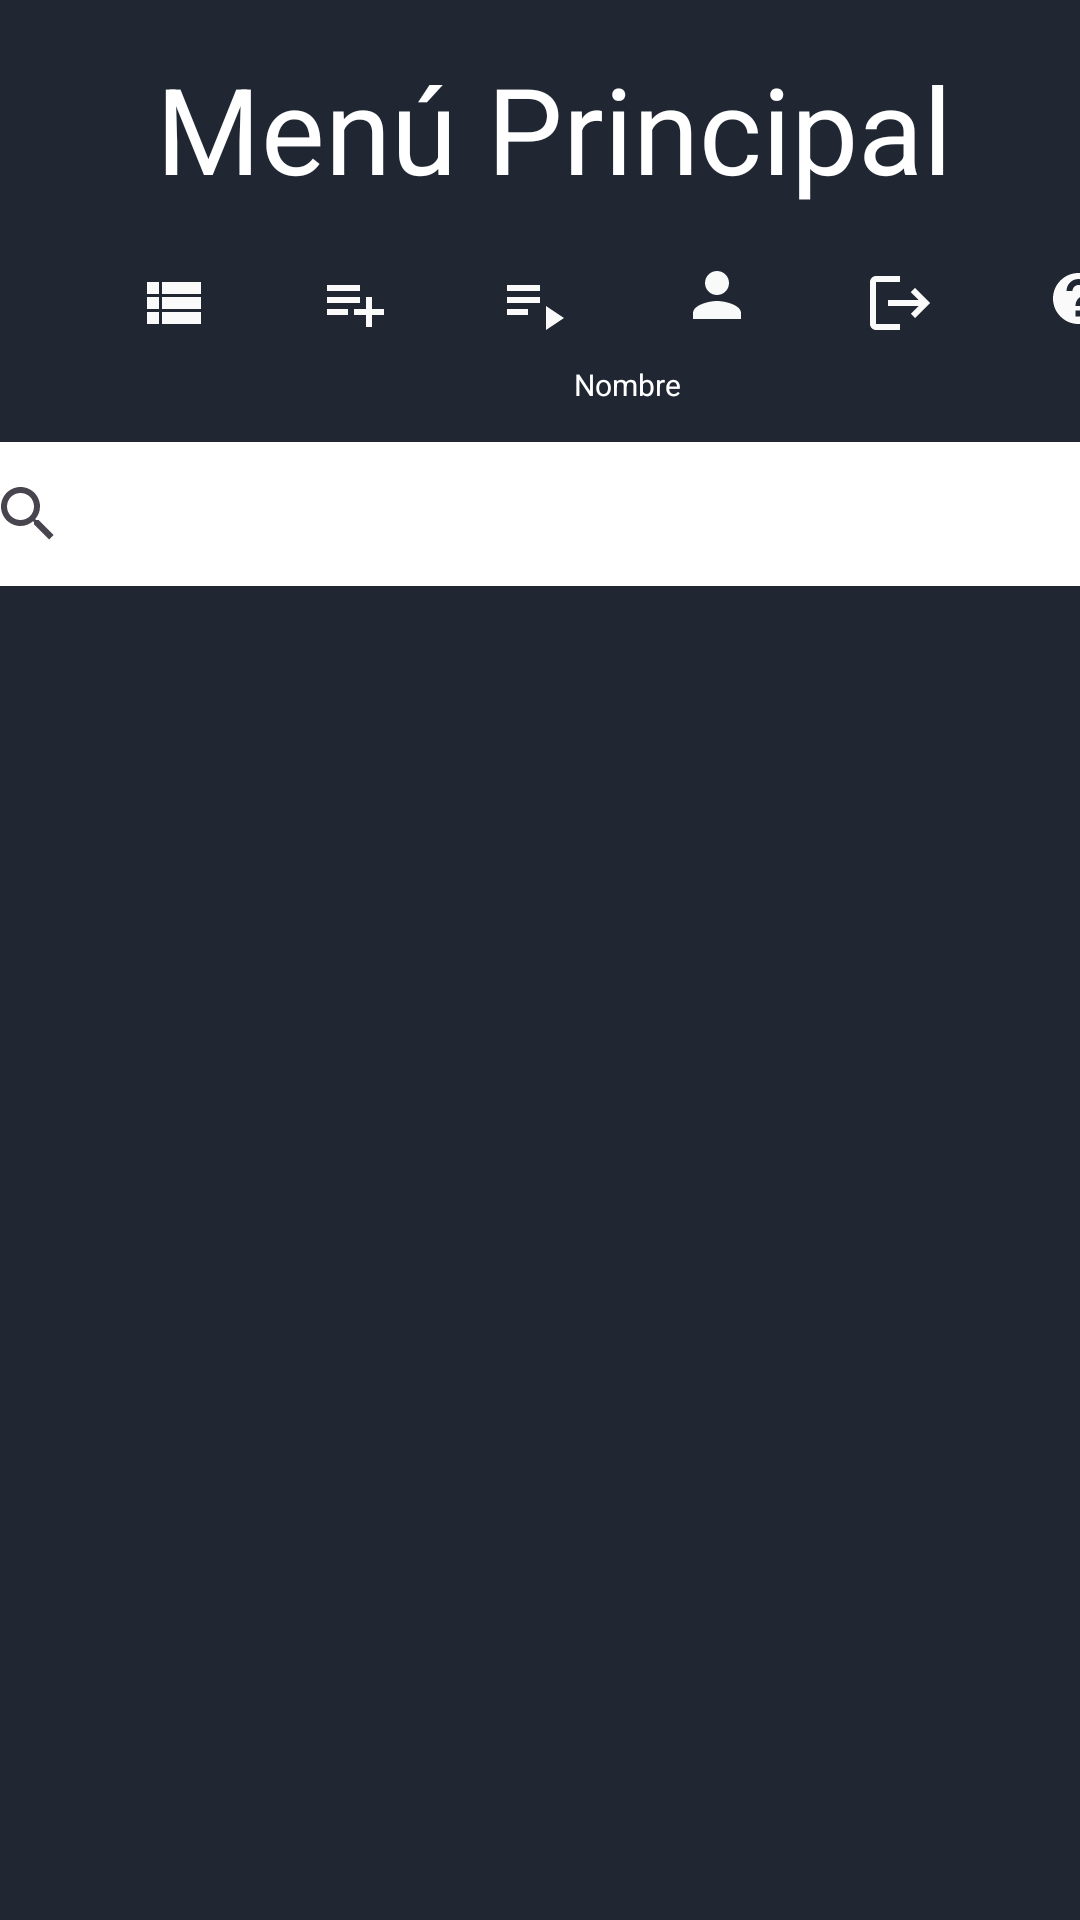

Reconstruct the res/layout file that produces this screen, plus the resources it refers to.
<!-- AndroidManifest.xml: application theme Theme.Deezer -->
<!-- res/layout/activity_principal.xml -->
<?xml version="1.0" encoding="utf-8"?>
<androidx.constraintlayout.widget.ConstraintLayout xmlns:android="http://schemas.android.com/apk/res/android"
    xmlns:app="http://schemas.android.com/apk/res-auto"
    xmlns:tools="http://schemas android.com/tools"
    xmlns:tools2="http://schemas.android.com/tools"
    android:id="@+id/ActivityPrincipalPadre"
    android:layout_width="match_parent"
    android:layout_height="match_parent"
    android:background="#202732"
    tools:context=".PrincipalActivity"
    android:windowSoftInputMode="adjustPan">

    <TextView
        android:id="@+id/tvTitulo"
        android:layout_width="wrap_content"
        android:layout_height="wrap_content"
        android:layout_marginStart="52dp"
        android:layout_marginTop="16dp"
        android:text="@string/men_principal"
        android:textColor="@android:color/white"
        android:textSize="40sp"
        app:layout_constraintStart_toStartOf="parent"
        app:layout_constraintTop_toTopOf="parent" />

    <ImageButton
        android:id="@+id/ibRefresh"
        android:layout_width="40dp"
        android:layout_height="43dp"
        android:layout_alignParentEnd="true"
        android:layout_marginStart="22dp"
        android:layout_marginTop="24dp"
        android:background="?android:attr/selectableItemBackgroundBorderless"
        android:src="@drawable/ic_refresh"
        app:layout_constraintEnd_toEndOf="parent"
        app:layout_constraintHorizontal_bias="0.032"
        app:layout_constraintStart_toEndOf="@+id/tvTitulo"
        app:layout_constraintTop_toTopOf="parent"
        tools2:ignore="ContentDescription,MissingConstraints,SpeakableTextPresentCheck,TouchTargetSizeCheck" />

    <ImageButton
        android:id="@+id/ibLibrary"
        android:layout_width="40dp"
        android:layout_height="43dp"
        android:layout_alignParentEnd="true"
        android:layout_marginStart="38dp"
        android:layout_marginTop="10dp"
        android:background="?android:attr/selectableItemBackgroundBorderless"
        android:src="@drawable/library_icon"
        app:layout_constraintStart_toStartOf="parent"
        app:layout_constraintTop_toBottomOf="@+id/tvTitulo"
        tools2:ignore="ContentDescription,MissingConstraints,SpeakableTextPresentCheck,TouchTargetSizeCheck" />

    <ImageButton
        android:id="@+id/ibAddPlayList"
        android:layout_width="40dp"
        android:layout_height="43dp"
        android:layout_alignParentEnd="true"
        android:layout_marginStart="20dp"
        android:layout_marginTop="10dp"
        android:background="?android:attr/selectableItemBackgroundBorderless"
        android:src="@drawable/create_playlist_icon"
        app:layout_constraintStart_toEndOf="@+id/ibLibrary"
        app:layout_constraintTop_toBottomOf="@+id/tvTitulo"
        tools2:ignore="ContentDescription,MissingConstraints,SpeakableTextPresentCheck,TouchTargetSizeCheck" />

    <ImageButton
        android:id="@+id/ibPlayList"
        android:layout_width="40dp"
        android:layout_height="43dp"
        android:layout_alignParentEnd="true"
        android:layout_marginStart="20dp"
        android:layout_marginTop="10dp"
        android:background="?android:attr/selectableItemBackgroundBorderless"
        android:src="@drawable/view_playlist_icon"
        app:layout_constraintStart_toEndOf="@+id/ibAddPlayList"
        app:layout_constraintTop_toBottomOf="@+id/tvTitulo"
        tools2:ignore="ContentDescription,MissingConstraints,SpeakableTextPresentCheck,TouchTargetSizeCheck" />

    <ImageButton
        android:id="@+id/ibPhotoIcon"
        android:layout_width="42dp"
        android:layout_height="38dp"
        android:layout_alignParentEnd="true"
        android:layout_marginStart="20dp"
        android:layout_marginTop="10dp"
        android:background="?android:attr/selectableItemBackgroundBorderless"
        android:src="@drawable/ic_person"
        app:layout_constraintStart_toEndOf="@+id/ibPlayList"
        app:layout_constraintTop_toBottomOf="@+id/tvTitulo"
        tools2:ignore="ContentDescription,MissingConstraints,SpeakableTextPresentCheck,TouchTargetSizeCheck" />

    <ImageButton
        android:id="@+id/ibLogout"
        android:layout_width="40dp"
        android:layout_height="43dp"
        android:layout_alignParentEnd="true"
        android:layout_marginStart="20dp"
        android:layout_marginTop="10dp"
        android:background="?android:attr/selectableItemBackgroundBorderless"
        android:clickable="true"
        android:focusable="true"
        android:src="@drawable/logout_icon"
        app:layout_constraintStart_toEndOf="@+id/ibPhotoIcon"
        app:layout_constraintTop_toBottomOf="@+id/tvTitulo"
        tools2:ignore="ContentDescription,MissingConstraints,SpeakableTextPresentCheck,TouchTargetSizeCheck" />

    <ImageButton
        android:id="@+id/ibSupport"
        android:layout_width="40dp"
        android:layout_height="43dp"
        android:layout_alignParentEnd="true"
        android:layout_alignParentBottom="true"
        android:layout_marginStart="20dp"
        android:layout_marginTop="10dp"
        android:background="?android:attr/selectableItemBackgroundBorderless"
        android:src="@drawable/support_icon"
        app:layout_constraintStart_toEndOf="@+id/ibLogout"
        app:layout_constraintTop_toBottomOf="@+id/tvTitulo"
        tools2:ignore="ContentDescription,MissingConstraints,SpeakableTextPresentCheck,TouchTargetSizeCheck" />


    <TextView
        android:id="@+id/tvUserName"
        android:layout_width="wrap_content"
        android:layout_height="wrap_content"
        android:layout_below="@+id/ibPhotoIcon"
        android:layout_alignParentEnd="true"
        android:layout_marginTop="4dp"
        android:text="@string/nombre"
        android:textColor="@android:color/white"
        android:textSize="10sp"
        app:layout_constraintEnd_toEndOf="parent"
        app:layout_constraintHorizontal_bias="0.59"
        app:layout_constraintStart_toStartOf="parent"
        app:layout_constraintTop_toBottomOf="@+id/ibPhotoIcon"
        tools2:ignore="MissingConstraints,SmallSp" />

    <androidx.appcompat.widget.SearchView
        android:id="@+id/svMusic"
        android:background="@color/white"
        android:layout_width="390dp"
        android:layout_height="wrap_content"
        android:layout_marginStart="20dp"
        android:layout_marginEnd="20dp"
        android:layout_marginTop="25dp"
        app:layout_constraintStart_toStartOf="parent"
        app:layout_constraintEnd_toEndOf="parent"
        app:layout_constraintTop_toBottomOf="@+id/ibPlayList"
        android:queryHint="Buscar"
        />



    <androidx.recyclerview.widget.RecyclerView
        android:id="@+id/rvMusic"
        android:layout_width="390dp"
        android:layout_height="600dp"
        android:layout_marginTop="90dp"
        app:layout_constraintEnd_toEndOf="parent"
        app:layout_constraintStart_toStartOf="parent"
        app:layout_constraintTop_toBottomOf="@+id/ibLibrary"/>


</androidx.constraintlayout.widget.ConstraintLayout>
<!-- resources referenced by this layout -->
<resources>
  <color name="white">#FFFFFFFF</color>
  <!-- drawable create_playlist_icon (drawable) -->
  <vector android:alpha="0.98" android:autoMirrored="true"
      android:height="24dp" android:tint="#FFFF"
      android:viewportHeight="24" android:viewportWidth="24"
      android:width="24dp" xmlns:android="http://schemas.android.com/apk/res/android">
      <path android:fillColor="@android:color/white" android:pathData="M14,10H3v2h11V10zM14,6H3v2h11V6zM18,14v-4h-2v4h-4v2h4v4h2v-4h4v-2H18zM3,16h7v-2H3V16z"/>
  </vector>
  <!-- drawable ic_person (drawable) -->
  <vector android:alpha="0.97" android:height="24dp"
      android:tint="#FFF" android:viewportHeight="24"
      android:viewportWidth="24" android:width="24dp" xmlns:android="http://schemas.android.com/apk/res/android">
      <path android:fillColor="@android:color/white" android:pathData="M12,12c2.21,0 4,-1.79 4,-4s-1.79,-4 -4,-4 -4,1.79 -4,4 1.79,4 4,4zM12,14c-2.67,0 -8,1.34 -8,4v2h16v-2c0,-2.66 -5.33,-4 -8,-4z"/>
  </vector>
  <!-- drawable library_icon (drawable) -->
  <vector android:alpha="0.98" android:autoMirrored="true"
      android:height="24dp" android:tint="#FFFF"
      android:viewportHeight="24" android:viewportWidth="24"
      android:width="24dp" xmlns:android="http://schemas.android.com/apk/res/android">
      <path android:fillColor="@android:color/white" android:pathData="M3,14h4v-4H3V14zM3,19h4v-4H3V19zM3,9h4V5H3V9zM8,14h13v-4H8V14zM8,19h13v-4H8V19zM8,5v4h13V5H8z"/>
  </vector>
  <!-- drawable logout_icon (drawable) -->
  <vector android:alpha="0.98" android:autoMirrored="true"
      android:height="24dp" android:tint="#FFFF"
      android:viewportHeight="24" android:viewportWidth="24"
      android:width="24dp" xmlns:android="http://schemas.android.com/apk/res/android">
      <path android:fillColor="@android:color/white" android:pathData="M17,7l-1.41,1.41L18.17,11H8v2h10.17l-2.58,2.58L17,17l5,-5zM4,5h8V3H4c-1.1,0 -2,0.9 -2,2v14c0,1.1 0.9,2 2,2h8v-2H4V5z"/>
  </vector>
  <!-- drawable support_icon (drawable) -->
  <vector android:alpha="0.98" android:autoMirrored="true"
      android:height="24dp" android:tint="#FFFF"
      android:viewportHeight="24" android:viewportWidth="24"
      android:width="24dp" xmlns:android="http://schemas.android.com/apk/res/android">
      <path android:fillColor="@android:color/white" android:pathData="M11.5,2C6.81,2 3,5.81 3,10.5S6.81,19 11.5,19h0.5v3c4.86,-2.34 8,-7 8,-11.5C20,5.81 16.19,2 11.5,2zM12.5,16.5h-2v-2h2v2zM12.5,13h-2c0,-3.25 3,-3 3,-5 0,-1.1 -0.9,-2 -2,-2s-2,0.9 -2,2h-2c0,-2.21 1.79,-4 4,-4s4,1.79 4,4c0,2.5 -3,2.75 -3,5z"/>
  </vector>
  <!-- drawable view_playlist_icon (drawable) -->
  <vector android:alpha="0.98" android:autoMirrored="true"
      android:height="24dp" android:tint="#FFFF"
      android:viewportHeight="24" android:viewportWidth="24"
      android:width="24dp" xmlns:android="http://schemas.android.com/apk/res/android">
      <path android:fillColor="@android:color/white" android:pathData="M3,10h11v2h-11z"/>
      <path android:fillColor="@android:color/white" android:pathData="M3,6h11v2h-11z"/>
      <path android:fillColor="@android:color/white" android:pathData="M3,14h7v2h-7z"/>
      <path android:fillColor="@android:color/white" android:pathData="M16,13l0,8l6,-4z"/>
  </vector>
  <string name="men_principal">Menú Principal</string>
  <string name="nombre">Nombre</string>
  <style name="Theme.Deezer" parent="Base.Theme.Deezer" />
  <style name="Base.Theme.Deezer" parent="Theme.Material3.DayNight.NoActionBar">
          
          
      </style>
</resources>
